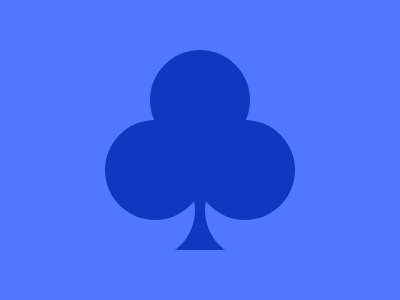

Here is a drawing made with CSS. Write the source that renders it.

<div class="circle"></div>

<style>
body {
  margin: 0;
  background: #4F77FF;
}

.circle {
  width: 100px;
  height: 100px;
  margin: 50px 150px;
  border-radius: 100%;
  background: #1038BF;
  color: #1038BF;
  box-shadow:
    -45px 70px,
    45px 70px,
    0 400px 0 200px #4F77FF,
    -55px 110px #4F77FF,
    55px 110px #4F77FF,
    0 140px;
}
</style>